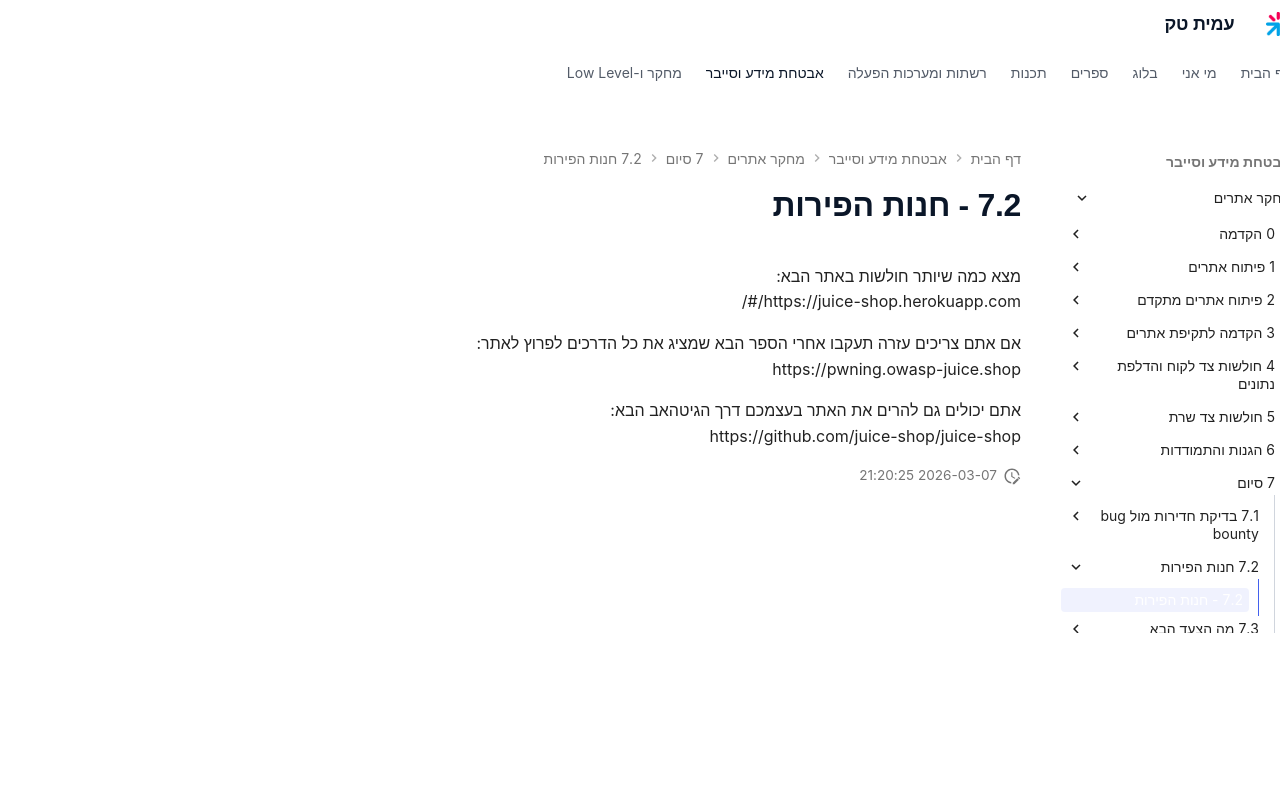

repository: AmitPinchasi/amittech · page: מחקר-אתרים/7 - סיום/7.2 - חנות הפירות/7.2 - חנות הפירות/index.html · generator: mkdocs

מצא כמה שיותר חולשות באתר הבא:
https://juice-shop.herokuapp.com/#/

אם אתם צריכים עזרה תעקבו אחרי הספר הבא שמציג את כל הדרכים לפרוץ לאתר:
https://pwning.owasp-juice.shop

אתם יכולים גם להרים את האתר בעצמכם דרך הגיטהאב הבא:
https://github.com/juice-shop/juice-shop
